The GitHub repository segnimekonnen7/budget-buddy contains a labelled image folder "real_data" with 4 categories: bacterial blight, brown spot, healthy, leaf blast. Examples follow, each with its label.

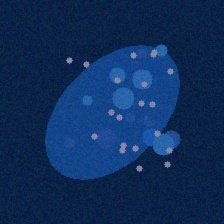
Label: bacterial blight

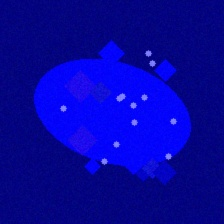
Label: leaf blast

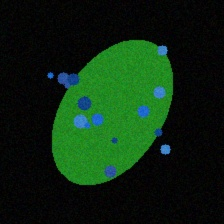
Label: bacterial blight

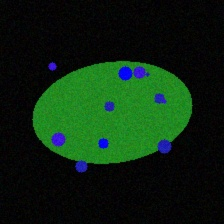
Label: leaf blast

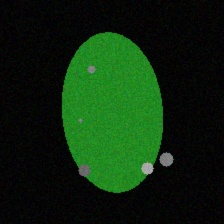
Label: brown spot

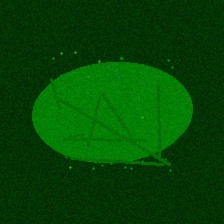
Label: healthy
